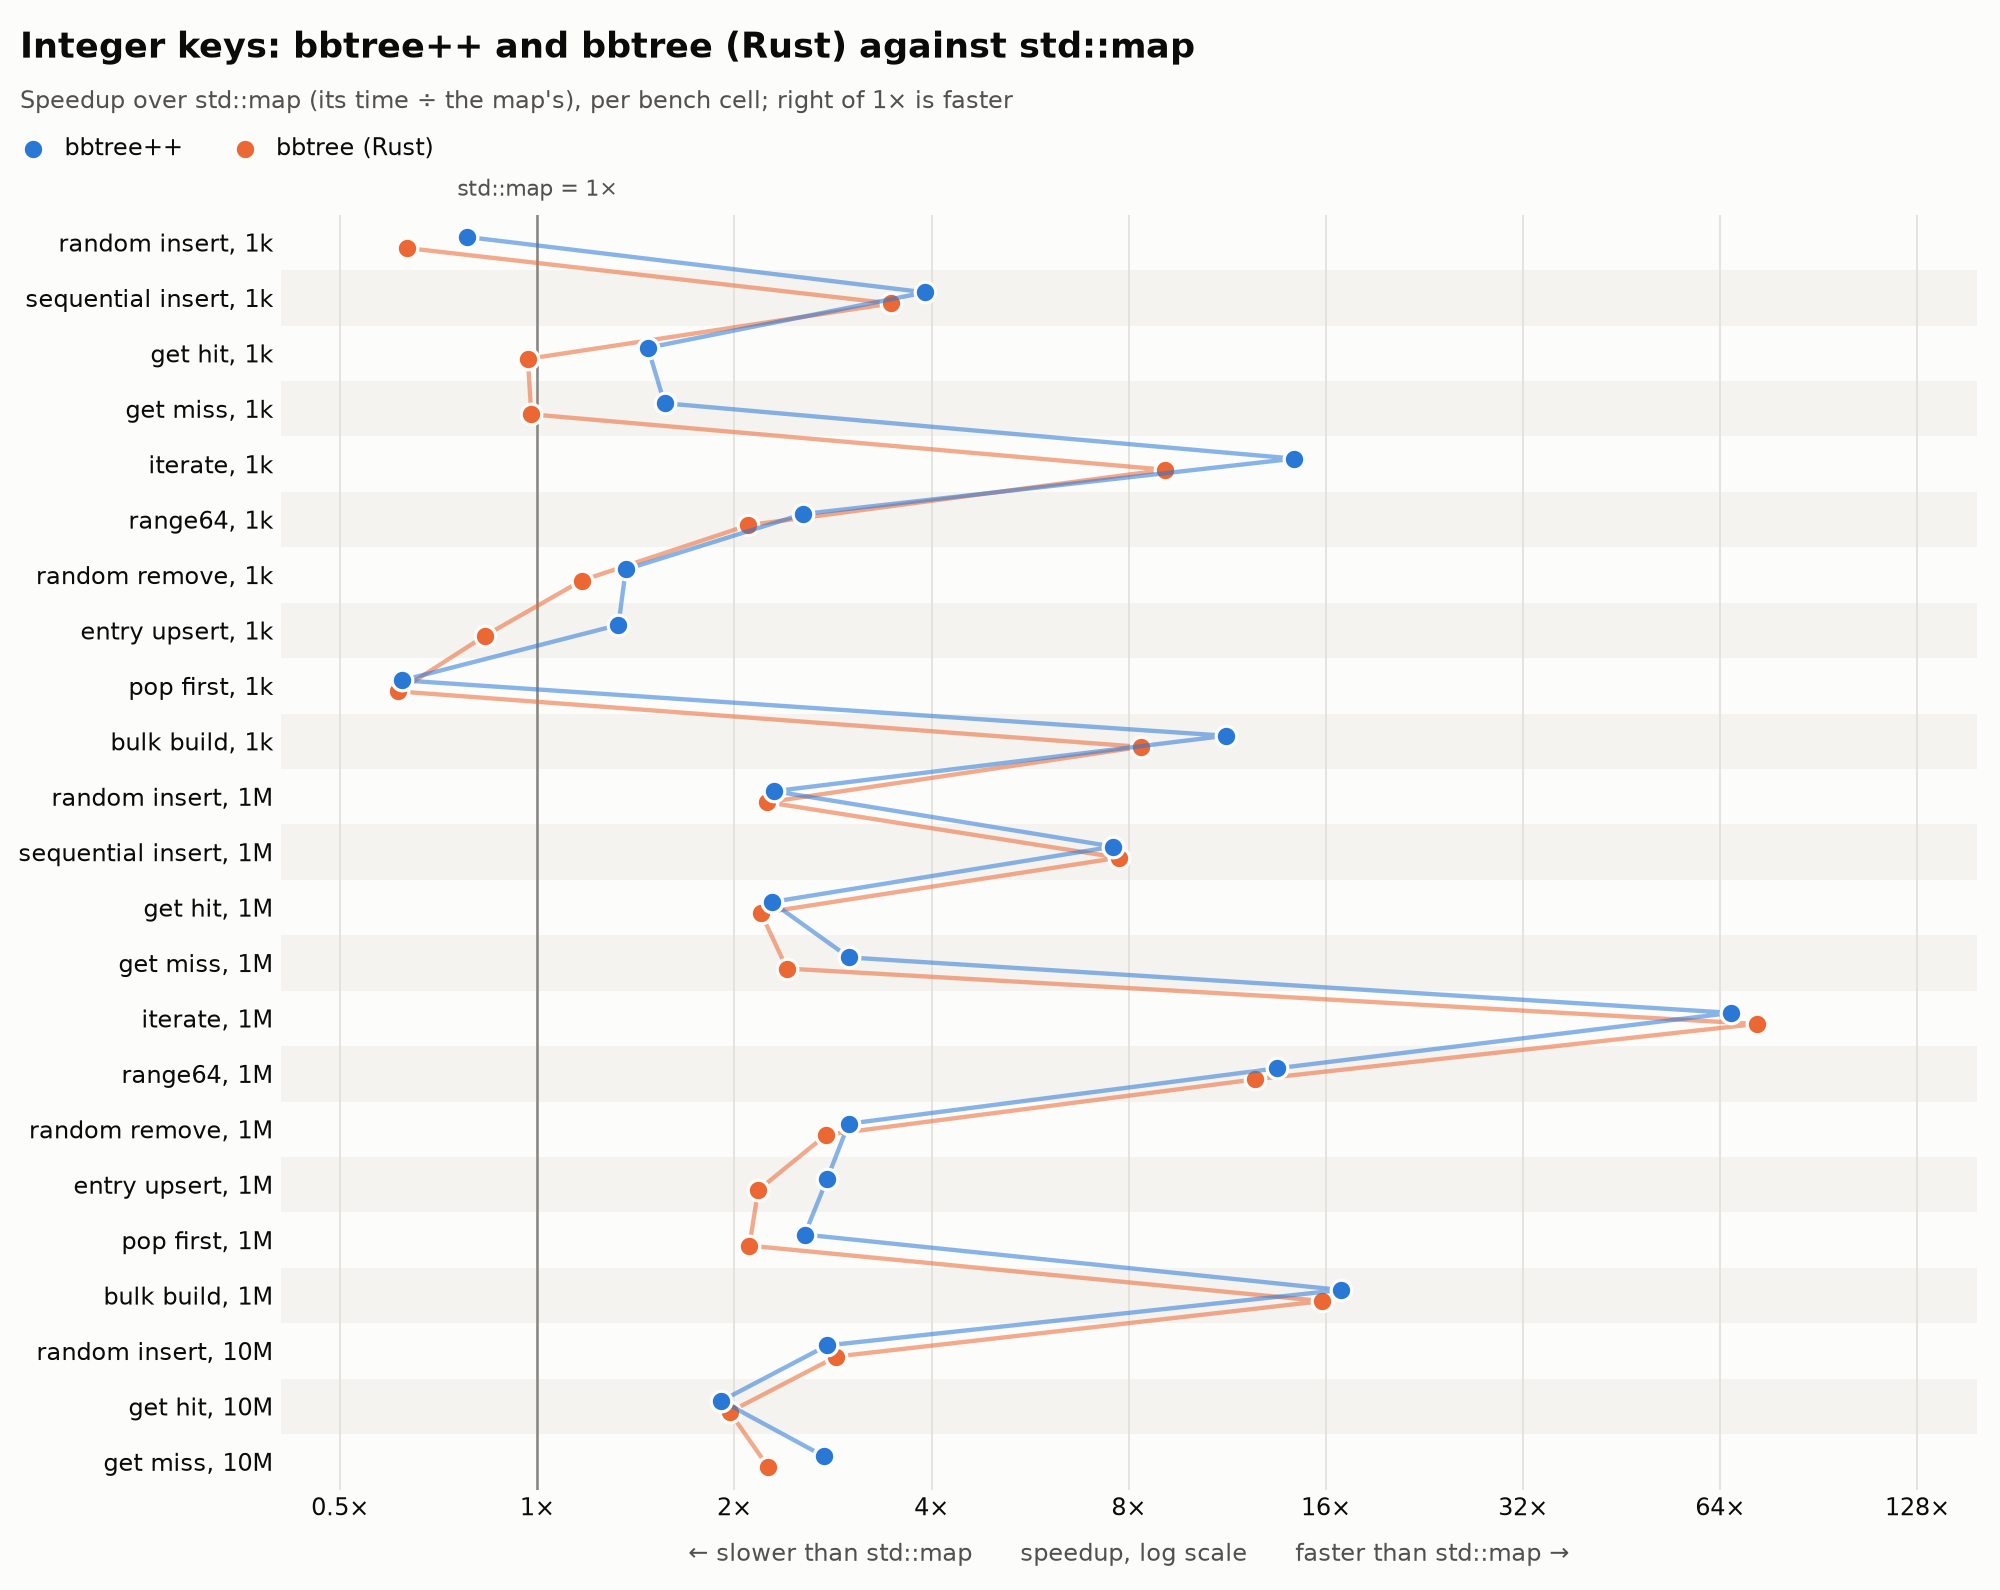

Source data for this figure (header and first rows):
cell, bbtree++, bbtree (Rust), std::map
u64_u64_random_insert_1k, 28.8, 35.6, 22.5
u64_u64_sequential_insert_1k, 7.11, 8.02, 27.8
u64_u64_get_hit_1k, 16.0, 24.4, 23.6
u64_u64_get_miss_1k, 14.9, 23.8, 23.3
u64_u64_iterate_1k, 0.211, 0.332, 3.02
u64_u64_range64_1k, 99.1, 120, 252
u64_u64_random_remove_1k, 38.1, 44.5, 52.0
u64_u64_entry_upsert_1k, 28.8, 46.1, 38.3
u64_u64_pop_first_1k, 14.2, 14.4, 8.83
u64_u64_bulk_build_1k, 2.82, 3.80, 31.7
u64_u64_random_insert_1M, 86.5, 88.6, 199
u64_u64_sequential_insert_1M, 10.5, 10.3, 79.5
u64_u64_get_hit_1M, 90.8, 94.3, 207
u64_u64_get_miss_1M, 63.5, 79.0, 190
u64_u64_iterate_1M, 0.785, 0.718, 52.2
u64_u64_range64_1M, 234, 253, 3152
u64_u64_random_remove_1M, 92.4, 100, 276
u64_u64_entry_upsert_1M, 71.5, 91.1, 198
u64_u64_pop_first_1M, 16.8, 20.4, 43.0
u64_u64_bulk_build_1M, 5.19, 5.54, 87.4
u64_u64_random_insert_10M, 248, 240, 687
u64_u64_get_hit_10M, 245, 238, 468
u64_u64_get_miss_10M, 172, 209, 471
